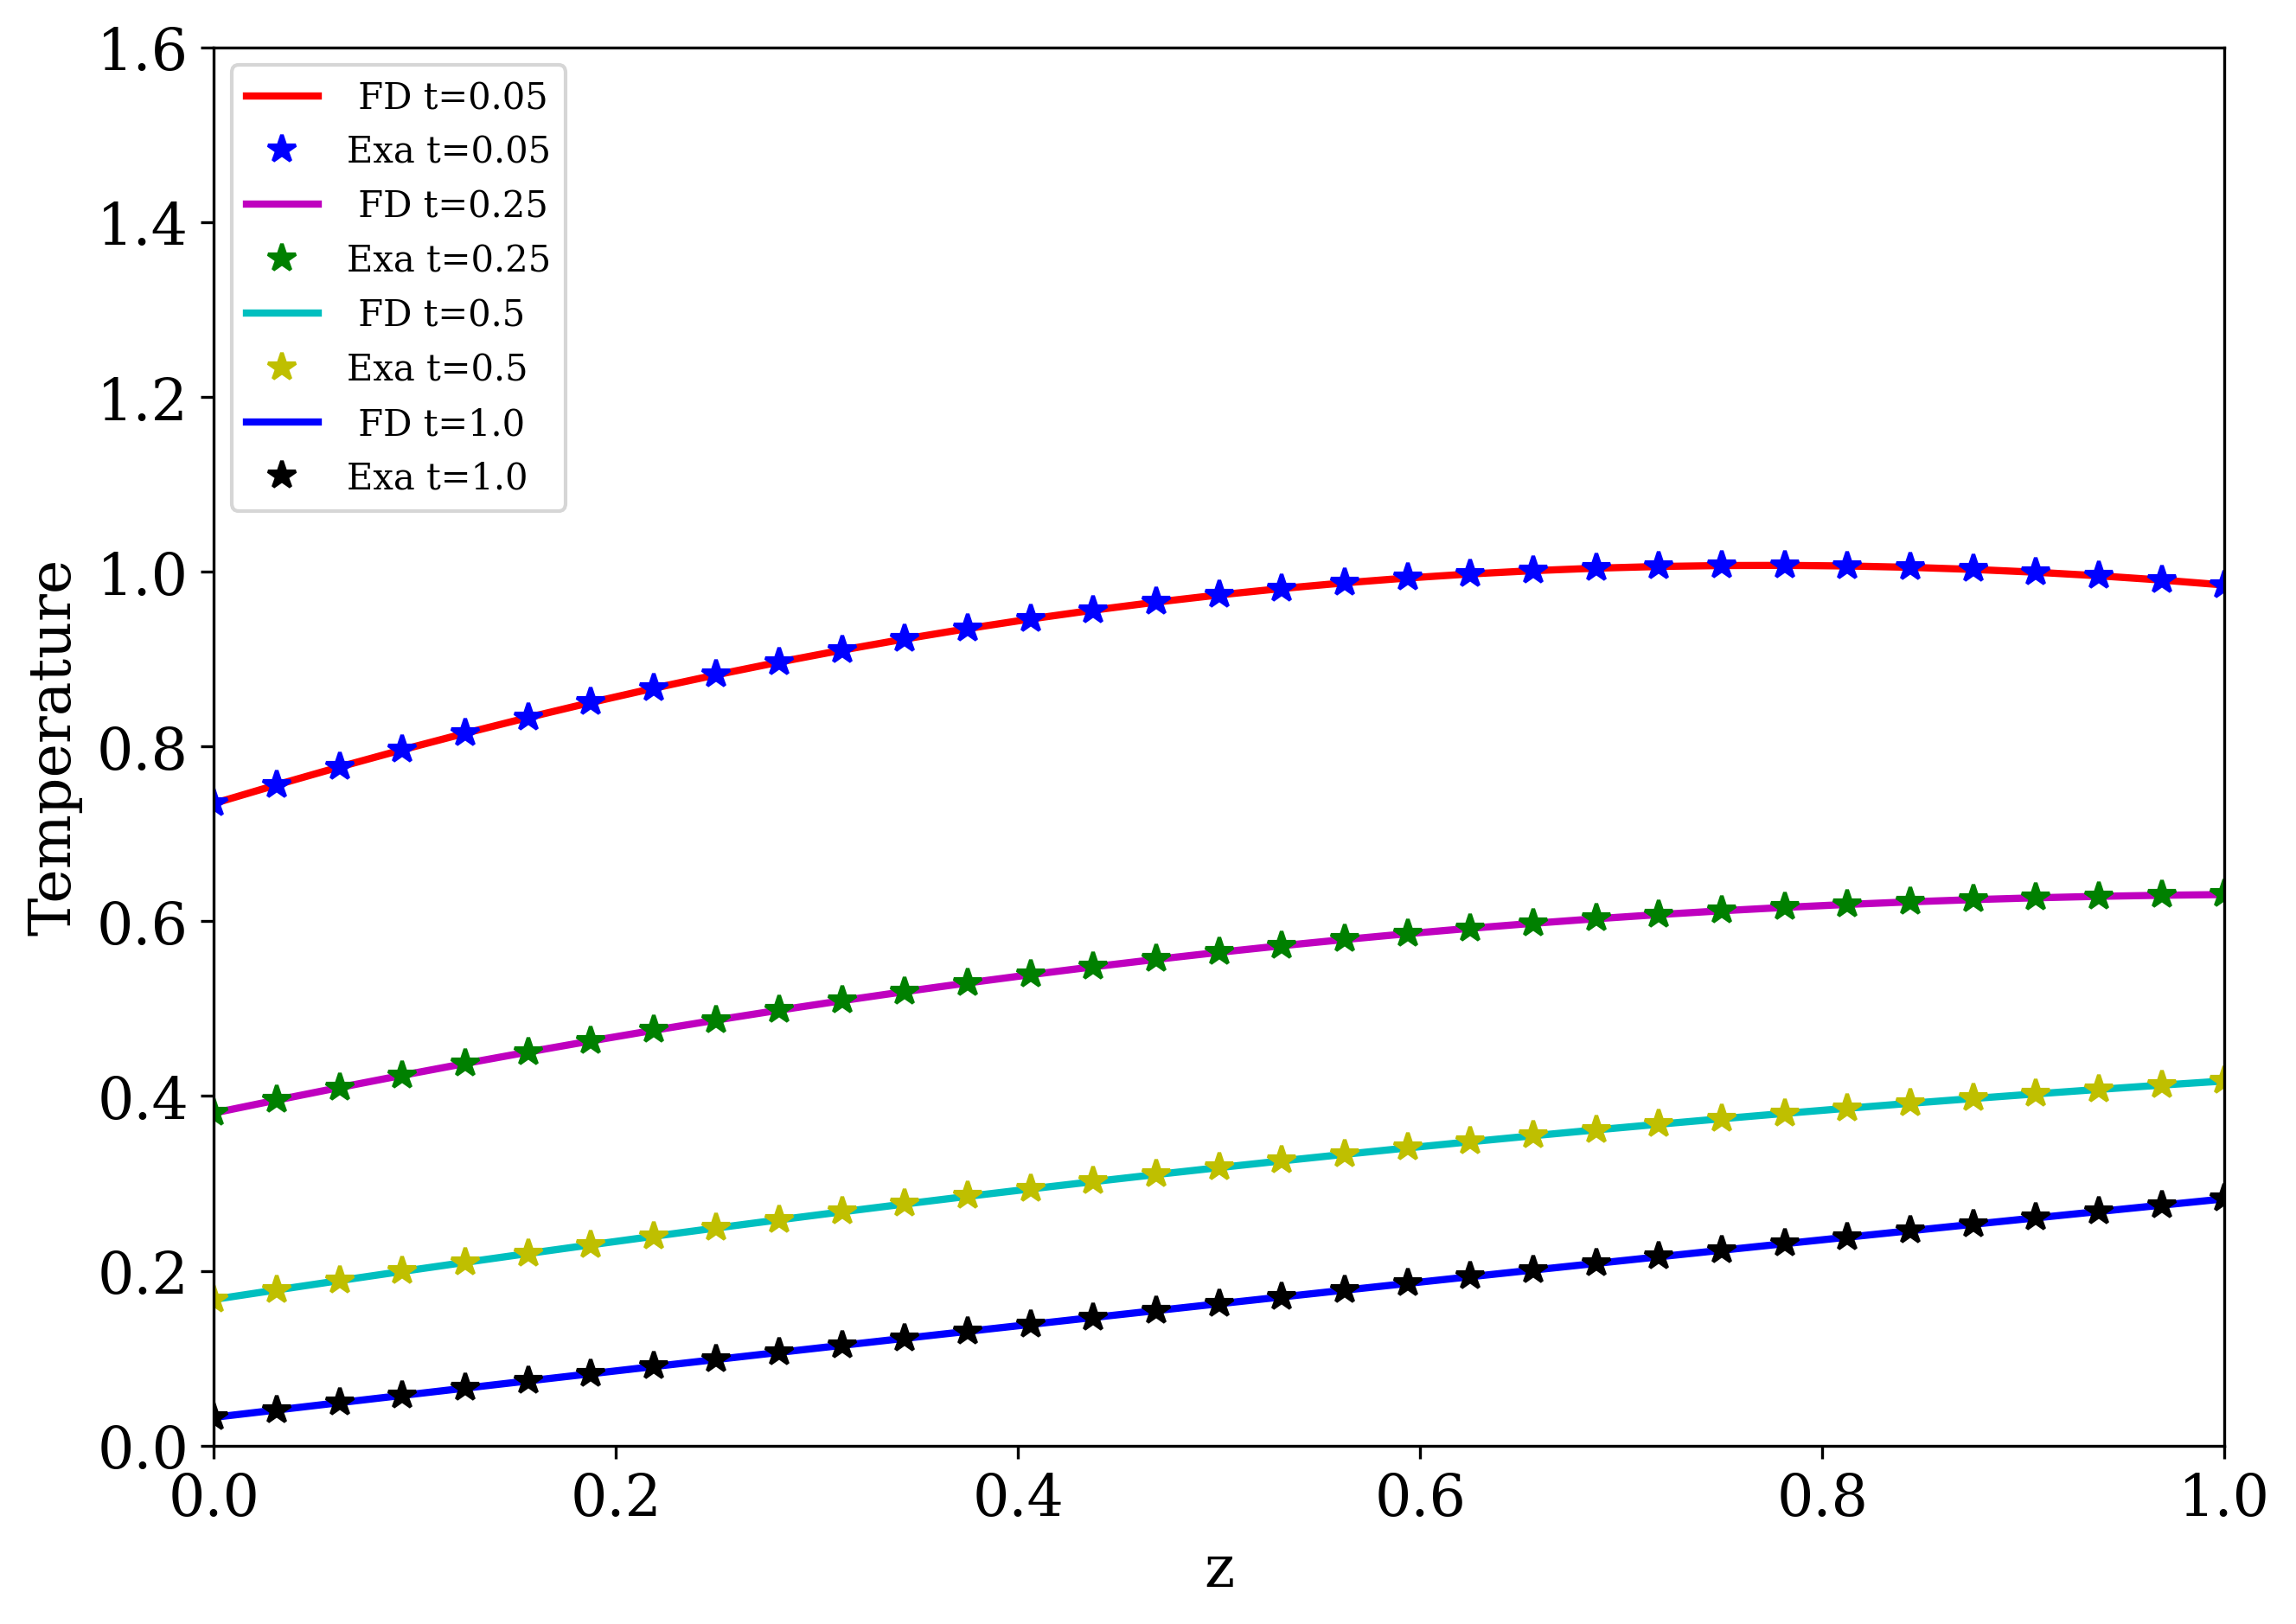

This figure's Python source:
import os
import numpy as np
import sympy as sp
import matplotlib.pyplot as plt

from devito import (Grid, Eq, Operator, switchconfig,
                    configuration, SubDomain, norm, TimeFunction, sin)

from devito.petsc import PETScSolve, EssentialBC
from devito.petsc.initialize import PetscInitialize

configuration['compiler'] = 'custom'
os.environ['CC'] = 'mpicc'


# 3D test
# Solving u.dt = u.laplace
# Dirichlet BCs
# ref -> file:///Users/zoeleibowitz/Downloads/IJM2C_Volume11_Issue1WINTER_Pages49-60.pdf


PetscInitialize()

# Subdomains to implement BCs

# Subdomain for z = 1 (top)
class SubTop(SubDomain):
    name = 'subtop'

    def define(self, dimensions):
        x, y, z = dimensions
        return {x: ('middle', 1, 1), y: ('middle', 1, 1), z: ('right', 1)}

# Subdomain for z = 0 (bottom)
class SubBottom(SubDomain):
    name = 'subbottom'

    def define(self, dimensions):
        x, y, z = dimensions
        return {x: ('middle', 1, 1), y: ('middle', 1, 1), z: ('left', 1)}

# Subdomain for y = 1 (back)
class SubBack(SubDomain):
    name = 'subback'

    def define(self, dimensions):
        x, y, z = dimensions
        return {x: ('middle', 1, 1), y: ('right', 1), z: z}

# Subdomain for y = 0 (front)
class SubFront(SubDomain):
    name = 'subfront'

    def define(self, dimensions):
        x, y, z = dimensions
        return {x: ('middle', 1, 1), y: ('left', 1), z: z}

# Subdomain for x = 0 (left)
class SubLeft(SubDomain):
    name = 'subleft'

    def define(self, dimensions):
        x, y, z = dimensions
        return {x: ('left', 1), y: y, z: z}

# Subdomain for x = 1 (right)
class SubRight(SubDomain):
    name = 'subright'

    def define(self, dimensions):
        x, y, z = dimensions
        return {x: ('right', 1), y: y, z: z}


sub1 = SubTop()
sub2 = SubBottom()
sub3 = SubLeft()
sub4 = SubRight()
sub5 = SubBack()
sub6 = SubFront()


subdomains = (sub1, sub2, sub3, sub4, sub5, sub6)

def exact(x, y, z, t):
    tmp1 = np.exp(-(np.pi**2)*t/3.)
    tmp2 = np.sin((np.pi/3.)*(x+y+z))
    tmp3 = x*y*z
    return tmp1*tmp2 + tmp3

Lx = np.float64(1.)
Ly = np.float64(1.)
Lz = np.float64(1.)

dt = 0.0001
n = 33
nt = int(1.0 / dt)

n_values = [n]


grid = Grid(
    shape=(n, n, n), extent=(Lx, Ly, Lz), subdomains=subdomains, dtype=np.float64
)

u = TimeFunction(name='u', grid=grid, space_order=2, save=nt+1)

x, y, z = grid.dimensions
eqn = Eq(u.dt, u.forward.laplace, subdomain=grid.interior)

t = grid.time_dim

tmpx = np.linspace(0, Lx, n).astype(np.float64)
tmpy = np.linspace(0, Ly, n).astype(np.float64)
tmpz = np.linspace(0, Lz, n).astype(np.float64)

X, Y, Z = np.meshgrid(tmpx, tmpy, tmpz, indexing="ij")

# Create the 2D meshes for BCs
X_Y, Z_Y = np.meshgrid(tmpx, tmpz, indexing="ij")  # For faces where y varies
X_Z, Y_Z = np.meshgrid(tmpx, tmpy, indexing="ij")  # For faces where z varies
Y_X, Z_X = np.meshgrid(tmpy, tmpz, indexing="ij")  # For faces where x varies

u.data[0] = np.sin((np.pi/3.)*(X + Y + Z)) + X*Y*Z  # Initial condition


h_x, h_y, h_z = grid.spacing

# Create boundary condition expressions using subdomains
bcs = []


# TODO: CHECK... IS IT DEFINITELY SUPPOSED TO BE T+1?
# left: u(0,y,z,t)
bcs += [EssentialBC(u.forward, sp.exp(-(sp.pi*sp.pi)*(t+1)*dt/3.)*sin(sp.pi*(y*h_y+z*h_z)/3.), subdomain=sub3)]

# # right: u(1,y,z,t)
bcs += [EssentialBC(u.forward, sp.exp(-(sp.pi*sp.pi)*(t+1)*dt/3.)*sin(sp.pi*(1.+y*h_y+z*h_z)/3.) + y*h_y*z*h_z, subdomain=sub4)]

# # front: u(x,0,z,t)
bcs += [EssentialBC(u.forward, sp.exp(-(sp.pi*sp.pi)*(t+1)*dt/3.)*sin(sp.pi*(x*h_x+z*h_z)/3.), subdomain=sub6)]

# # back: u(x,1,z,t)
bcs += [EssentialBC(u.forward, sp.exp(-(sp.pi*sp.pi)*(t+1)*dt/3.)*sin(sp.pi*(x*h_x+1.+z*h_z)/3.) + x*h_x*z*h_z, subdomain=sub5)]

# # bottom: u(x,y,0,t)
bcs += [EssentialBC(u.forward, sp.exp(-(sp.pi*sp.pi)*(t+1)*dt/3.)*sin(sp.pi*(x*h_x+y*h_y)/3.), subdomain=sub2)]

# # top: u(x,y,1,t)
bcs += [EssentialBC(u.forward, sp.exp(-(sp.pi*sp.pi)*(t+1)*dt/3.)*sin(sp.pi*(x*h_x+y*h_y+1.)/3.) + x*h_x*y*h_y, subdomain=sub1)]


exprs = [eqn] + bcs
petsc = PETScSolve(
    exprs, target=u.forward,
    solver_parameters={'ksp_rtol': 1e-7, 'ksp_type': 'gmres', 'pc_type': 'none'},
    options_prefix='heat_implicit_3d'
)

with switchconfig():
    op = Operator(petsc, language='petsc')
    summary = op.apply(dt=dt)
    # print(op.ccode)

# iters = summary.petsc[('section0', 'heat_explicit_3d')].KSPGetIterationNumber
# ksp_iters.append(iters)

# u_exact = Function(name='u_exact', grid=grid, space_order=2)
# u_exact.data[:] = exact(X, Y, Z)

# diff = Function(name='diff', grid=grid, space_order=2)
# diff.data[:] = u_exact.data[:] - u.data[:]

# # # Compute infinity norm using numpy
# # # TODO: Figure out how to compute the infinity norm using Devito
# infinity_norm = np.linalg.norm(diff.data[:].ravel(), ord=np.inf)
# infinity_norms.append(infinity_norm)

# # Compute discrete L2 norm (RMS error)
# n_interior = np.prod([s - 1 for s in grid.shape])
# discrete_l2_norm = norm(diff) / np.sqrt(n_interior)
# discrete_l2_norms.append(discrete_l2_norm)

# from IPython import embed; embed()


u_exact = TimeFunction(name='u_exact', grid=grid, space_order=2, save=nt+1)
# u_exact at t=0.05
u_exact.data[500] = exact(X, Y, Z, dt*500)
# u_exact at t=0.25
u_exact.data[2500] = exact(X, Y, Z, dt*2500)
# u_exact at t=0.5
u_exact.data[5000] = exact(X, Y, Z, dt*5000)
# u_exact at t=1.0
u_exact.data[10000] = exact(X, Y, Z, dt*10000)



from matplotlib import pyplot

# Set the font family and size to use for Matplotlib figures.
pyplot.rcParams['font.family'] = 'serif'
pyplot.rcParams['font.size'] = 16

pyplot.figure(figsize=(10.0, 7.0))
pyplot.xlabel('z')
pyplot.ylabel('Temperature')
pyplot.grid(False)

pyplot.plot(tmpz, u.data[500, int((n-1)/2), int((n-1)/2), :].squeeze(), color='r', linewidth=2, label=' FD t=0.05')
pyplot.plot(tmpz, u_exact.data[500, int((n-1)/2), int((n-1)/2), :].squeeze(), color='b', marker='*', linestyle='none', markersize=8, label='Exa t=0.05')

pyplot.plot(tmpz, u.data[2500, int((n-1)/2), int((n-1)/2), :].squeeze(), color='m', linewidth=2, label=' FD t=0.25')
pyplot.plot(tmpz, u_exact.data[2500, int((n-1)/2), int((n-1)/2), :].squeeze(), color='g', marker='*', linestyle='none', markersize=8, label='Exa t=0.25')

pyplot.plot(tmpz, u.data[5000, int((n-1)/2), int((n-1)/2), :].squeeze(), color='c', linewidth=2, label=' FD t=0.5')
pyplot.plot(tmpz, u_exact.data[5000, int((n-1)/2), int((n-1)/2), :].squeeze(), color='y', marker='*', linestyle='none', markersize=8, label='Exa t=0.5')

pyplot.plot(tmpz, u.data[10000, int((n-1)/2), int((n-1)/2), :].squeeze(), color='b', linewidth=2, label=' FD t=1.0')
pyplot.plot(tmpz, u_exact.data[10000, int((n-1)/2), int((n-1)/2), :].squeeze(), color='k', marker='*', linestyle='none', markersize=8, label='Exa t=1.0')


pyplot.xlim(0.0, 1.)
pyplot.ylim(0., 1.6)
pyplot.legend(fontsize=10, loc='upper left')

# Save fig
fig_path = '3d_heat_implicit.png'
pyplot.savefig(fig_path, bbox_inches='tight', dpi=300)




import matplotlib.pyplot as plt
import matplotlib as mpl
import numpy as np

# Example arrays (replace with your real data)
# u.shape = (time_steps, nx, ny, nz)
time_indices = [500, 2500, 5000, 10000]
time_labels = ['0.05', '0.25', '0.5', '1.0']

nrows, ncols = 4, 2
fig = plt.figure(figsize=(12, 16))

# Normalize across dataset
# vmin = min(u.data.min(), u_exact.data.min())
# vmax = max(u.data.max(), u_exact.data.max())
norm = mpl.colors.Normalize(vmin=0.0, vmax=1.0)
cmap = plt.cm.jet

X, Y, Z = np.meshgrid(tmpx, tmpy, tmpz, indexing='ij')

def plot_cube_faces(ax, data):
    # x=0 face
    ax.plot_surface(X[0,:,:], Y[0,:,:], Z[0,:,:],
                    facecolors=cmap(norm(data[0,:,:])),
                    rstride=1, cstride=1, shade=False, alpha=0.95)
    # x=max face
    ax.plot_surface(X[-1,:,:], Y[-1,:,:], Z[-1,:,:],
                    facecolors=cmap(norm(data[-1,:,:])),
                    rstride=1, cstride=1, shade=False, alpha=0.95)
    # y=0 face
    ax.plot_surface(X[:,0,:], Y[:,0,:], Z[:,0,:],
                    facecolors=cmap(norm(data[:,0,:])),
                    rstride=1, cstride=1, shade=False, alpha=0.95)
    # y=max face
    ax.plot_surface(X[:,-1,:], Y[:,-1,:], Z[:,-1,:],
                    facecolors=cmap(norm(data[:,-1,:])),
                    rstride=1, cstride=1, shade=False, alpha=0.95)
    # z=0 face
    ax.plot_surface(X[:,:,0], Y[:,:,0], Z[:,:,0],
                    facecolors=cmap(norm(data[:,:,0])),
                    rstride=1, cstride=1, shade=False, alpha=0.95)
    # z=max face
    ax.plot_surface(X[:,:,-1], Y[:,:,-1], Z[:,:,-1],
                    facecolors=cmap(norm(data[:,:,-1])),
                    rstride=1, cstride=1, shade=False, alpha=0.95)

    ax.set_xlim(0, 1)
    ax.set_ylim(0, 1)
    ax.set_zlim(0, 1)


for i, t_idx in enumerate(time_indices):
    # FD (left column)
    ax1 = fig.add_subplot(nrows, ncols, i*2 + 1, projection='3d')
    plot_cube_faces(ax1, u.data[t_idx])
    ax1.set_title(f'Finite Difference Solution (t={time_labels[i]})')
    ax1.set_xlabel("x"); ax1.set_ylabel("y"); ax1.set_zlabel("z")
    # ax1.view_init(elev=26, azim=25)
    mappable = mpl.cm.ScalarMappable(cmap=cmap, norm=norm)
    fig.colorbar(mappable, ax=ax1, shrink=0.6, aspect=10, pad=0.1, label="Temperature")

    # Exact (right column)
    ax2 = fig.add_subplot(nrows, ncols, i*2 + 2, projection='3d')
    plot_cube_faces(ax2, u_exact.data[t_idx])
    ax2.set_title(f'Exact Solution (t={time_labels[i]})')
    ax2.set_xlabel("x"); ax2.set_ylabel("y"); ax2.set_zlabel("z")
    # ax2.view_init(elev=26, azim=25)
    mappable2 = mpl.cm.ScalarMappable(cmap=cmap, norm=norm)
    fig.colorbar(mappable2, ax=ax2, shrink=0.6, aspect=10, pad=0.1, label="Temperature")

plt.tight_layout()
plt.savefig("3d_contour_cube_faces_implicit.png", dpi=300)
# plt.show()
